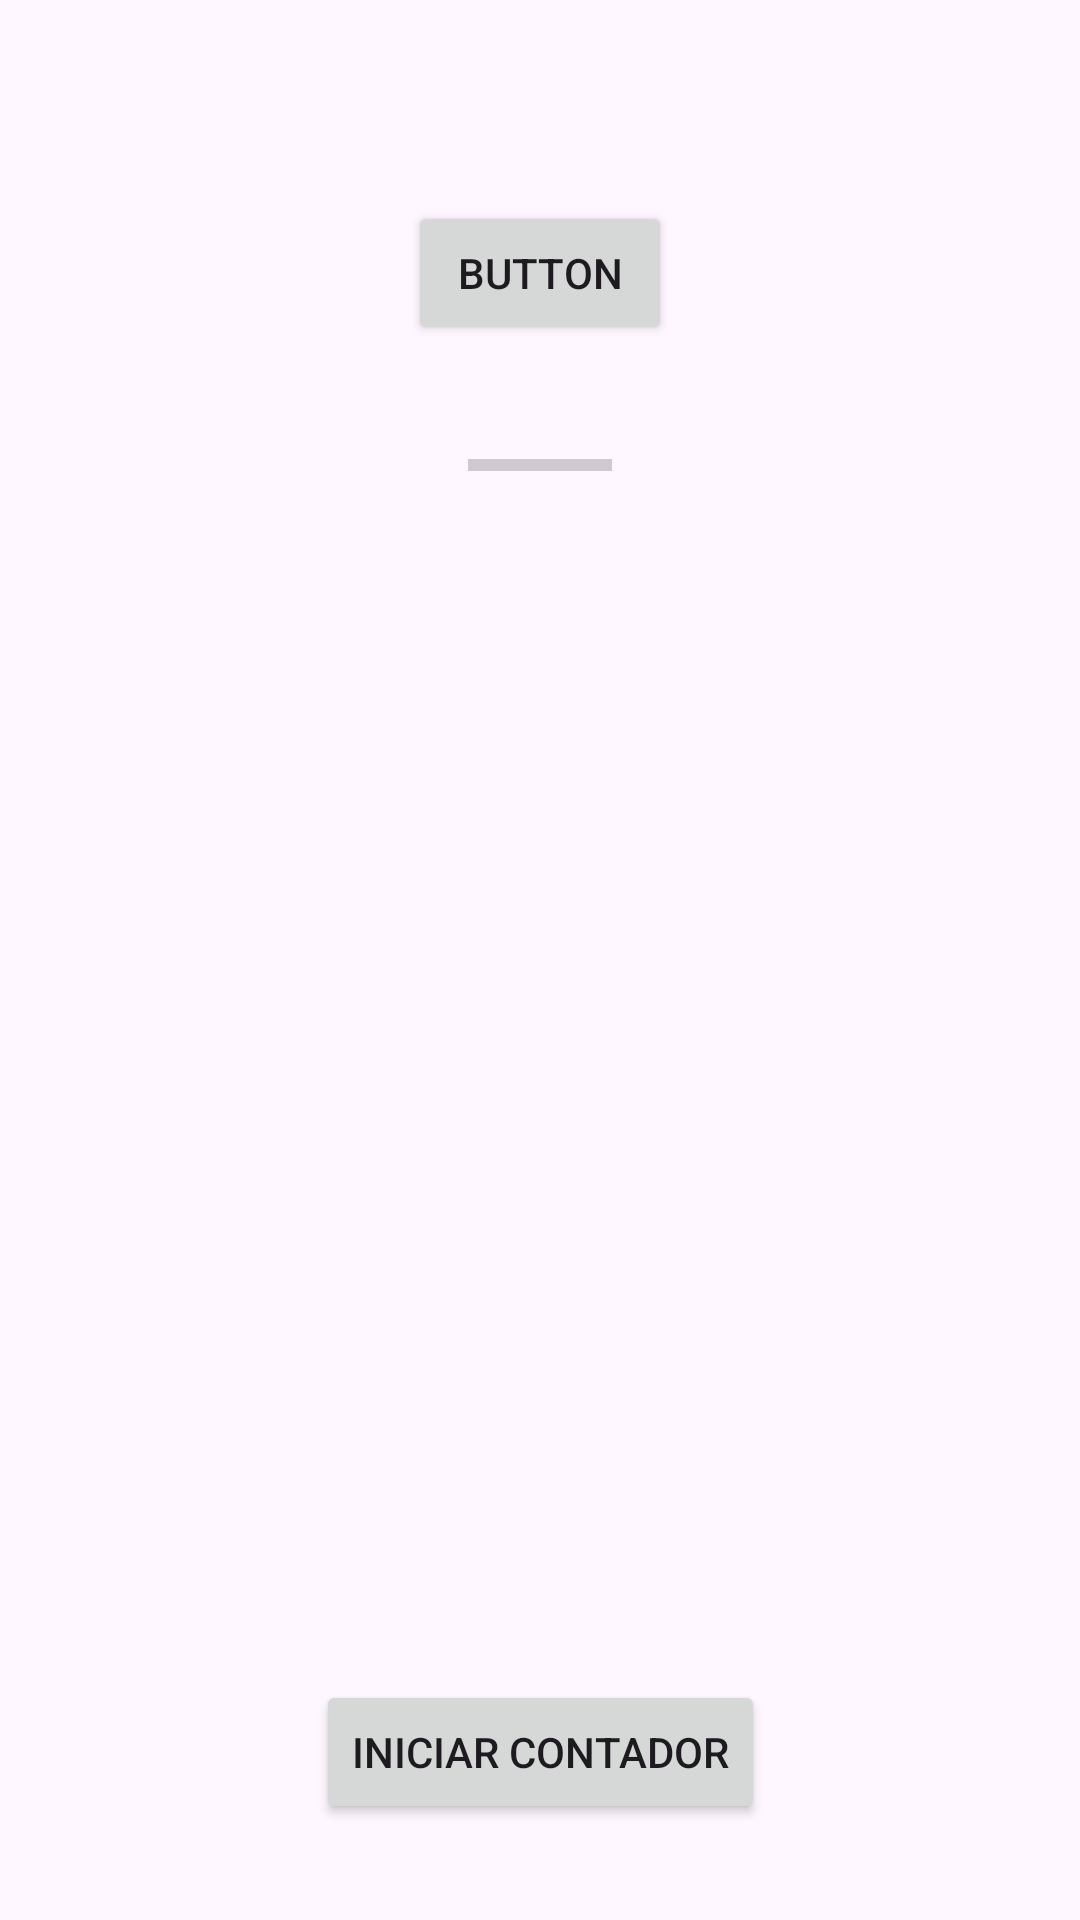

Produce the Android XML layout that renders to this screen, including the resource entries it uses.
<!-- AndroidManifest.xml: application theme Theme.AplicativoAula -->
<!-- res/layout/activity_threads.xml -->
<?xml version="1.0" encoding="utf-8"?>
<androidx.constraintlayout.widget.ConstraintLayout xmlns:android="http://schemas.android.com/apk/res/android"
    xmlns:app="http://schemas.android.com/apk/res-auto"
    xmlns:tools="http://schemas.android.com/tools"
    android:id="@+id/main"
    android:layout_width="match_parent"
    android:layout_height="match_parent"
    tools:context=".ThreadsActivity">

    <Button
        android:id="@+id/botao"
        android:layout_width="wrap_content"
        android:layout_height="wrap_content"
        android:layout_marginTop="16dp"
        android:text="Button"
        app:layout_constraintEnd_toEndOf="parent"
        app:layout_constraintStart_toStartOf="parent"
        app:layout_constraintTop_toBottomOf="@+id/texto" />

    <TextView
        android:id="@+id/texto"
        android:layout_width="wrap_content"
        android:layout_height="wrap_content"
        android:layout_marginTop="32dp"
        android:ems="10"
        app:layout_constraintEnd_toEndOf="parent"
        app:layout_constraintStart_toStartOf="parent"
        app:layout_constraintTop_toTopOf="parent" />

    <ProgressBar
        android:id="@+id/progresso"
        style="?android:attr/progressBarStyleHorizontal"
        android:layout_width="wrap_content"
        android:layout_height="wrap_content"
        android:layout_marginTop="32dp"
        app:layout_constraintEnd_toEndOf="parent"
        app:layout_constraintStart_toStartOf="parent"
        app:layout_constraintTop_toBottomOf="@+id/botao" />

    <Button
        android:id="@+id/btnIniciar"
        android:layout_width="wrap_content"
        android:layout_height="wrap_content"
        android:layout_gravity="center"
        android:layout_marginBottom="32dp"
        android:text="Iniciar Contador"
        app:layout_constraintBottom_toBottomOf="parent"
        app:layout_constraintEnd_toEndOf="parent"
        app:layout_constraintStart_toStartOf="parent" />

</androidx.constraintlayout.widget.ConstraintLayout>
<!-- resources referenced by this layout -->
<resources>
  <style name="Theme.AplicativoAula" parent="Base.Theme.AplicativoAula" />
  <style name="Base.Theme.AplicativoAula" parent="Theme.Material3.DayNight.NoActionBar">
          
          
      </style>
</resources>
